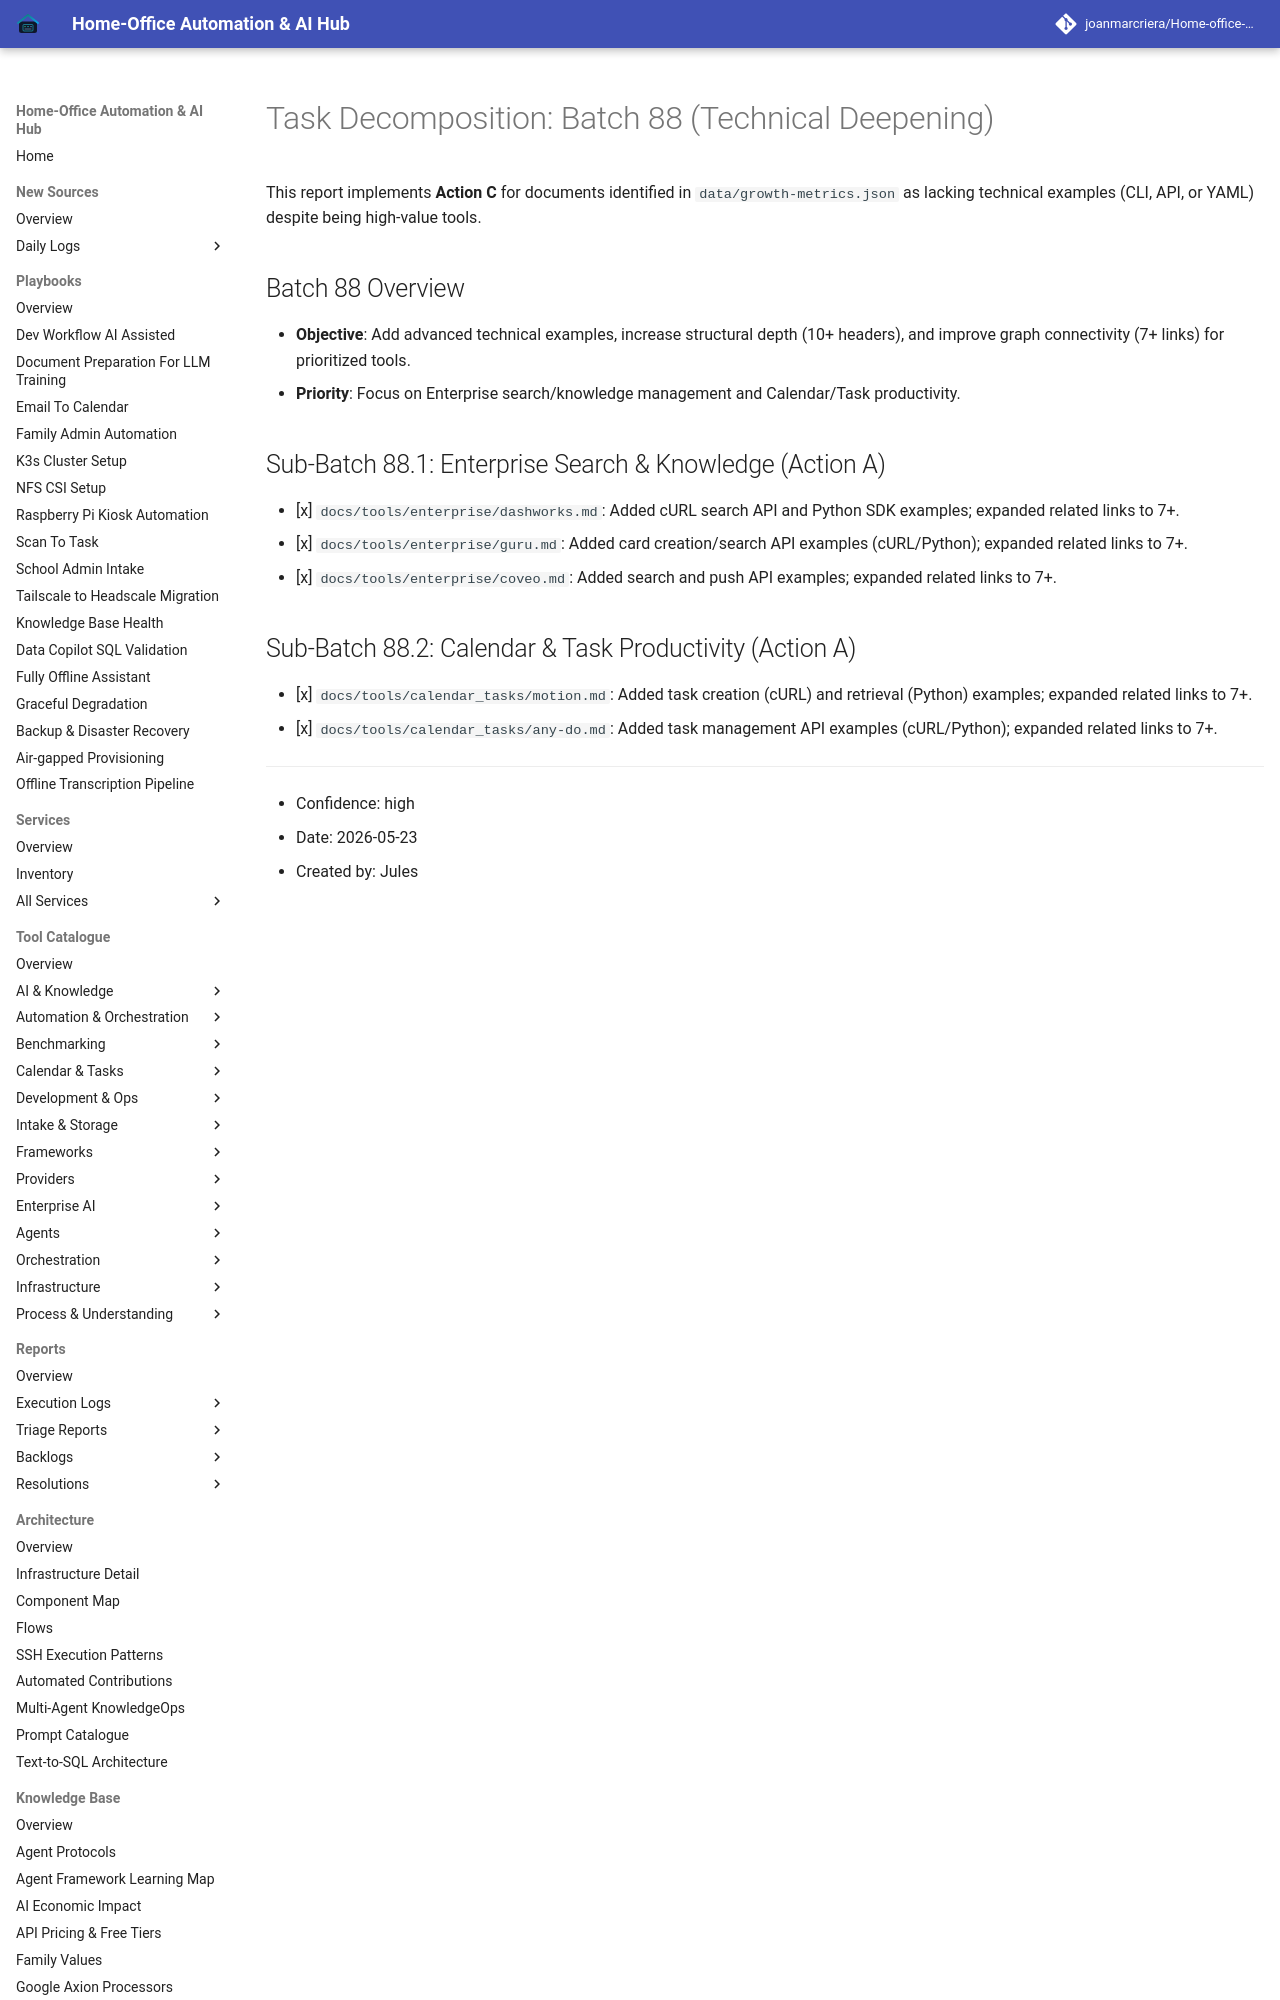

repository: joanmarcriera/Home-office-automations · page: reports/task-decomposition-batch-88/index.html · generator: mkdocs

# Task Decomposition: Batch 88 (Technical Deepening)

This report implements **Action C** for documents identified in `data/growth-metrics.json` as lacking technical examples (CLI, API, or YAML) despite being high-value tools.

## Batch 88 Overview
- **Objective**: Add advanced technical examples, increase structural depth (10+ headers), and improve graph connectivity (7+ links) for prioritized tools.
- **Priority**: Focus on Enterprise search/knowledge management and Calendar/Task productivity.
